Image classification data set "processed" (Agya-Aboagye-Otchere/CSCI-6379-3D-Printing-Defect-Detection-and-Correction on GitHub). Class labels (6): bed adhesion, layer shifting, over extrusion, stringing, under extrusion, warping.

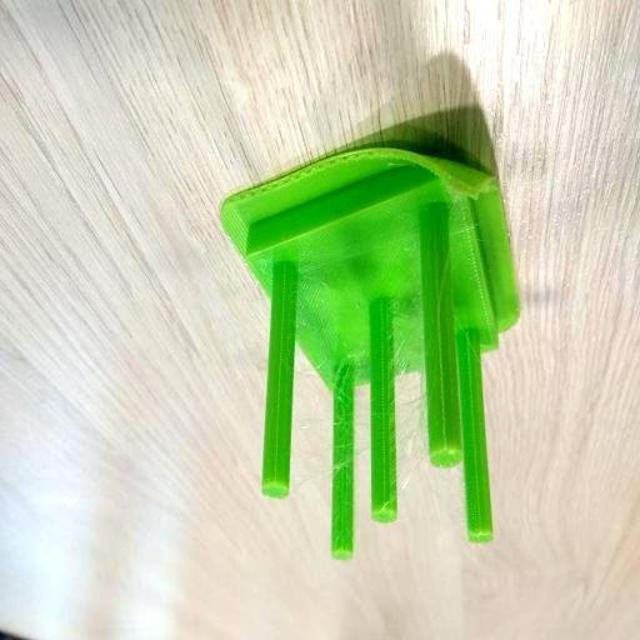
Label: warping

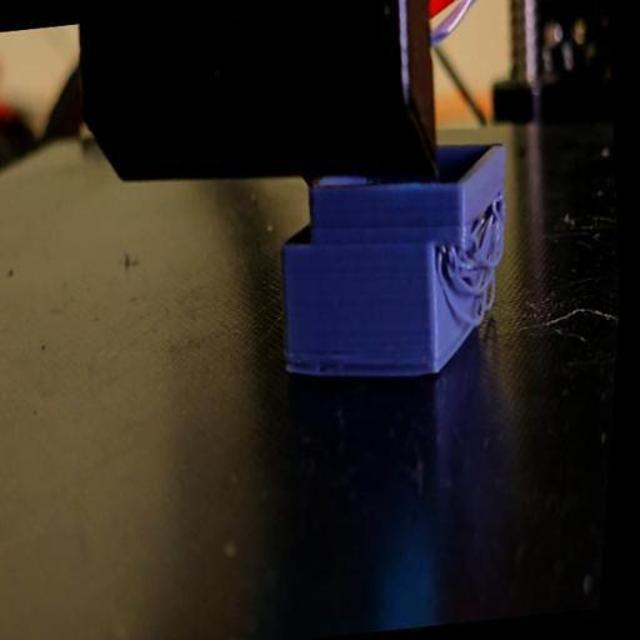
Label: layer shifting

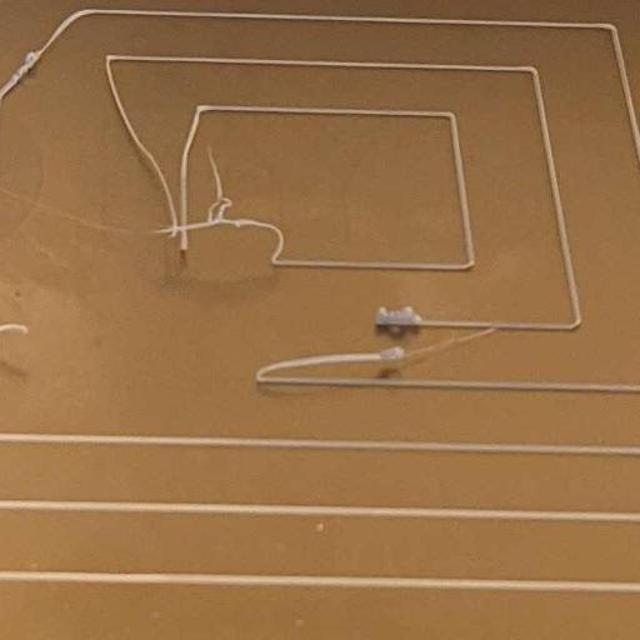
Label: bed adhesion

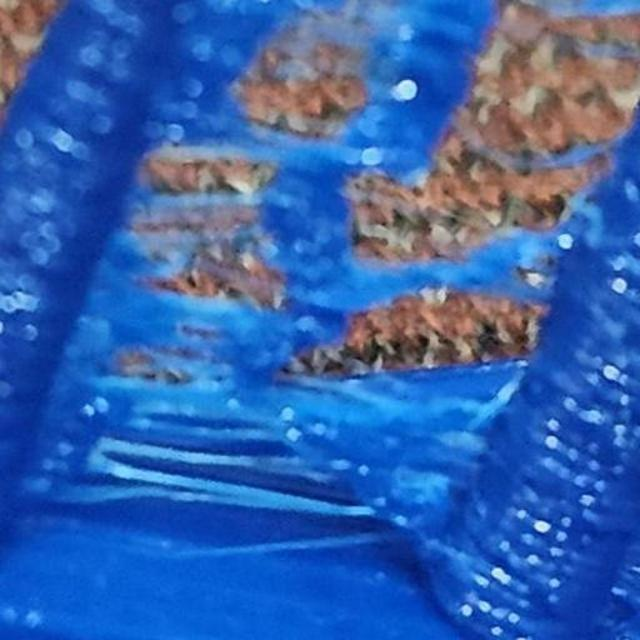
Label: over extrusion

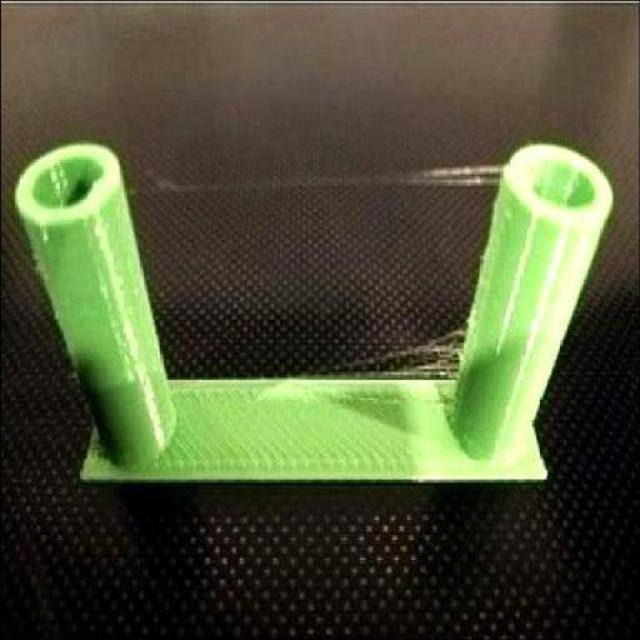
Label: stringing

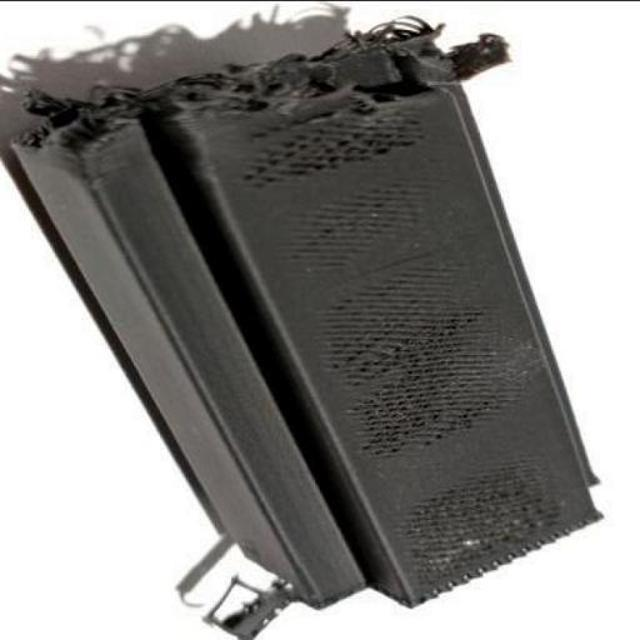
Label: under extrusion
